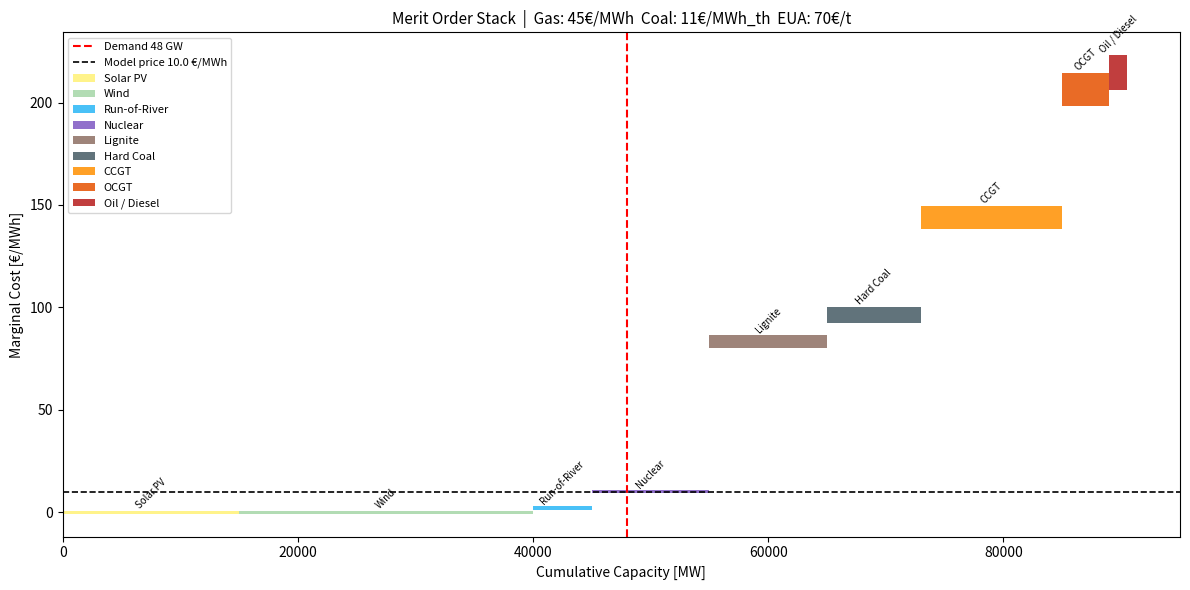

Source code (Python): (Note: this script raises an exception after producing the figure.)
"""
Merit Order Model — Stack-Based Power Price Simulation
=======================================================
Simulates the electricity price by building the supply stack
(merit order curve) from marginal costs of each generation technology.

Theory:
    In a competitive electricity market, the price is set by the
    marginal cost of the last unit dispatched to meet demand.
    This is the MERIT ORDER: plants are dispatched cheapest first.

    Merit order (typical European, low to high marginal cost):
        1. Nuclear          ~  5–15  €/MWh  (must-run / low VC)
        2. Run-of-river     ~  0–5   €/MWh
        3. Wind / Solar     ~  0     €/MWh  (zero fuel cost)
        4. Lignite/Brown    ~ 15–35  €/MWh
        5. Hard Coal (clean)~ 35–60  €/MWh
        6. CCGT (clean)     ~ 50–120 €/MWh
        7. OCGT / Oil       ~ 80–200 €/MWh
        8. Demand response  ~ 200+   €/MWh

    The MARGINAL PLANT sets the price for all infra-marginal units.

    Key formula (CCGT marginal cost):
        MC_CCGT = Gas_price / efficiency + EUA * CO2_factor_el + O&M

Strategy:
    1. Build merit order from fuel prices and capacities
    2. Compute model price by finding marginal plant at given demand
    3. Trade when actual DA price deviates significantly from model price
    4. Model price is the "fair value" — deviations are mean-reverting

Use cases:
    - Day-ahead price forecasting
    - Identifying over/underpriced hours
    - Fuel switch price computation
    - Capacity value estimation
"""

import pandas as pd
import numpy as np
import matplotlib.pyplot as plt
from dataclasses import dataclass, field
from typing import List, Optional, Dict


# ─── Generation technology dataclass ─────────────────────────────────────────

@dataclass
class GenerationUnit:
    """A single technology block in the merit order."""
    name: str
    capacity_mw: float
    fuel_type: str                  # "nuclear","coal","gas","oil","wind","solar","hydro"
    base_vc_eur_mwh: float          # base variable cost (fuel-independent part)
    fuel_consumption: float = 0.0   # MWh_fuel / MWh_el (= 1/efficiency, 0 for renewables)
    co2_factor_el: float = 0.0      # t CO2 / MWh_el (0 for non-combustion)
    must_run: bool = False          # True = always dispatched (nuclear, RoR)
    colour: str = "#888888"         # for plotting


# ─── Default European merit order ────────────────────────────────────────────

def default_merit_order() -> List[GenerationUnit]:
    return [
        GenerationUnit("Nuclear",        capacity_mw=10_000, fuel_type="nuclear",
                       base_vc_eur_mwh=10.0,  must_run=True,  colour="#7e57c2"),
        GenerationUnit("Run-of-River",   capacity_mw= 5_000, fuel_type="hydro",
                       base_vc_eur_mwh= 2.0,  must_run=True,  colour="#29b6f6"),
        GenerationUnit("Wind",           capacity_mw=25_000, fuel_type="wind",
                       base_vc_eur_mwh= 0.0,  must_run=False, colour="#a5d6a7"),
        GenerationUnit("Solar PV",       capacity_mw=15_000, fuel_type="solar",
                       base_vc_eur_mwh= 0.0,  must_run=False, colour="#fff176"),
        GenerationUnit("Lignite",        capacity_mw=10_000, fuel_type="lignite",
                       base_vc_eur_mwh= 5.0,  fuel_consumption=2.78,
                       co2_factor_el=0.98,    colour="#8d6e63"),
        GenerationUnit("Hard Coal",      capacity_mw= 8_000, fuel_type="coal",
                       base_vc_eur_mwh= 3.0,  fuel_consumption=2.70,
                       co2_factor_el=0.91,    colour="#455a64"),
        GenerationUnit("CCGT",           capacity_mw=12_000, fuel_type="gas",
                       base_vc_eur_mwh= 2.0,  fuel_consumption=2.00,
                       co2_factor_el=0.74,    colour="#ff8f00"),
        GenerationUnit("OCGT",           capacity_mw= 4_000, fuel_type="gas",
                       base_vc_eur_mwh= 3.5,  fuel_consumption=2.86,
                       co2_factor_el=1.06,    colour="#e65100"),
        GenerationUnit("Oil / Diesel",   capacity_mw= 1_500, fuel_type="oil",
                       base_vc_eur_mwh= 5.0,  fuel_consumption=2.50,
                       co2_factor_el=0.85,    colour="#b71c1c"),
    ]


# ─── Merit order model ────────────────────────────────────────────────────────

class MeritOrderModel:
    """
    Builds the merit order supply stack and computes the model power price.

    Parameters
    ----------
    units        : list of GenerationUnit
    gas_price    : float or pd.Series   Gas price [€/MWh].
    coal_price   : float or pd.Series   Coal price [€/MWh_th].
    eua_price    : float or pd.Series   EUA price [€/t CO2].
    lignite_price: float                Lignite price [€/MWh_th] (often fixed).
    oil_price    : float or pd.Series   Oil price [€/MWh_th].
    """

    FUEL_MAP = {
        "gas":     "gas_price",
        "coal":    "coal_price",
        "lignite": "lignite_price",
        "oil":     "oil_price",
    }

    def __init__(
        self,
        units: Optional[List[GenerationUnit]] = None,
        gas_price: float = 40.0,
        coal_price: float = 10.0,
        eua_price: float = 65.0,
        lignite_price: float = 3.5,
        oil_price: float = 60.0,
    ):
        self.units         = units or default_merit_order()
        self.gas_price     = gas_price
        self.coal_price    = coal_price
        self.eua_price     = eua_price
        self.lignite_price = lignite_price
        self.oil_price     = oil_price

    def marginal_cost(self, unit: GenerationUnit) -> float:
        """
        Compute variable cost [€/MWh_el] for a single unit.
        MC = base_vc + fuel_price * fuel_consumption + EUA * CO2_factor_el
        """
        fuel_prices = {
            "gas_price":     self.gas_price,
            "coal_price":    self.coal_price,
            "lignite_price": self.lignite_price,
            "oil_price":     self.oil_price,
        }
        fuel_cost = 0.0
        fp_key = self.FUEL_MAP.get(unit.fuel_type, None)
        if fp_key and unit.fuel_consumption > 0:
            fuel_cost = fuel_prices[fp_key] * unit.fuel_consumption

        carbon_cost = self.eua_price * unit.co2_factor_el
        return unit.base_vc_eur_mwh + fuel_cost + carbon_cost

    def build_stack(self) -> pd.DataFrame:
        """
        Build the merit order supply stack.
        Returns DataFrame sorted by marginal cost (cheapest first).
        """
        rows = []
        cumulative_mw = 0.0
        for u in self.units:
            mc = self.marginal_cost(u)
            rows.append({
                "name":           u.name,
                "fuel_type":      u.fuel_type,
                "capacity_mw":    u.capacity_mw,
                "marginal_cost":  round(mc, 2),
                "must_run":       u.must_run,
                "colour":         u.colour,
                "cum_capacity_start": cumulative_mw,
            })
            cumulative_mw += u.capacity_mw
        df = pd.DataFrame(rows).sort_values("marginal_cost").reset_index(drop=True)
        # Recompute cumulative capacity after sorting
        df["cum_capacity_start"] = df["capacity_mw"].cumsum().shift(1).fillna(0)
        df["cum_capacity_end"]   = df["capacity_mw"].cumsum()
        return df

    def model_price(self, demand_mw: float) -> float:
        """
        Find the marginal plant at a given demand level.
        Returns the marginal cost of the dispatched plant [€/MWh].
        """
        stack = self.build_stack()
        for _, row in stack.iterrows():
            if row["cum_capacity_end"] >= demand_mw:
                return row["marginal_cost"]
        # Demand exceeds all available capacity → scarcity price
        return 3000.0

    def price_series(self, demand_series: pd.Series) -> pd.Series:
        """Compute model price for a time series of demand values."""
        prices = demand_series.apply(self.model_price)
        prices.name = "merit_order_price"
        return prices

    def fuel_switch_price(
        self,
        from_fuel: str = "coal",
        to_fuel: str   = "gas",
    ) -> float:
        """
        EUA price at which 'to_fuel' technology undercuts 'from_fuel'.
        Solves: MC_from = MC_to for EUA.
        """
        # Get representative units
        from_unit = next((u for u in self.units if u.fuel_type == from_fuel), None)
        to_unit   = next((u for u in self.units if u.fuel_type == to_fuel),   None)
        if from_unit is None or to_unit is None:
            return np.nan

        # MC_from + EUA*(co2_from - co2_to) = MC_to (at switch price)
        mc_from_no_co2 = (self.marginal_cost(from_unit) -
                          self.eua_price * from_unit.co2_factor_el)
        mc_to_no_co2   = (self.marginal_cost(to_unit) -
                          self.eua_price * to_unit.co2_factor_el)
        delta_co2      = from_unit.co2_factor_el - to_unit.co2_factor_el
        if abs(delta_co2) < 1e-6:
            return np.nan
        switch_eua = (mc_from_no_co2 - mc_to_no_co2) / delta_co2
        return round(switch_eua, 2)

    def plot_stack(self, demand_mw: Optional[float] = None,
                   figsize=(12, 6)) -> plt.Figure:
        """Plot the merit order supply stack (supply curve)."""
        stack = self.build_stack()
        fig, ax = plt.subplots(figsize=figsize)
        for _, row in stack.iterrows():
            ax.barh(
                y=row["marginal_cost"],
                width=row["capacity_mw"],
                left=row["cum_capacity_start"],
                height=max(row["marginal_cost"] * 0.08, 1.5),
                color=row["colour"],
                alpha=0.85,
                label=row["name"],
            )
            ax.text(
                row["cum_capacity_start"] + row["capacity_mw"] / 2,
                row["marginal_cost"] + max(row["marginal_cost"] * 0.04, 0.8),
                row["name"], ha="center", va="bottom", fontsize=7, rotation=45
            )
        if demand_mw is not None:
            mp = self.model_price(demand_mw)
            ax.axvline(demand_mw, color="red",  lw=1.5, ls="--", label=f"Demand {demand_mw/1000:.0f} GW")
            ax.axhline(mp,        color="black", lw=1.2, ls="--", label=f"Model price {mp:.1f} €/MWh")

        ax.set_xlabel("Cumulative Capacity [MW]")
        ax.set_ylabel("Marginal Cost [€/MWh]")
        ax.set_title(f"Merit Order Stack  |  Gas: {self.gas_price}€/MWh  "
                     f"Coal: {self.coal_price}€/MWh_th  EUA: {self.eua_price}€/t",
                     fontsize=11)
        handles, labels = ax.get_legend_handles_labels()
        by_label = dict(zip(labels, handles))
        ax.legend(by_label.values(), by_label.keys(), fontsize=8, loc="upper left")
        plt.tight_layout()
        return fig


# ─── Strategy using merit order model ────────────────────────────────────────

class MeritOrderStrategy:
    """
    Trade when actual DA price deviates from the merit order model price.

    Parameters
    ----------
    actual_prices : pd.Series        Actual DA prices [€/MWh].
    demand        : pd.Series        System demand [MW].
    gas_prices    : pd.Series        Gas prices [€/MWh].
    coal_prices   : pd.Series        Coal prices [€/MWh_th].
    eua_prices    : pd.Series        EUA prices [€/t].
    lookback      : int              Rolling window for z-score.
    entry_zscore  : float
    exit_zscore   : float
    """

    def __init__(
        self,
        actual_prices: pd.Series,
        demand: pd.Series,
        gas_prices: pd.Series,
        coal_prices: pd.Series,
        eua_prices: pd.Series,
        lookback: int = 20,
        entry_zscore: float = 1.6,
        exit_zscore: float  = 0.4,
        stop_zscore: float  = 3.5,
    ):
        self.prices      = actual_prices
        self.demand      = demand
        self.gas         = gas_prices
        self.coal        = coal_prices
        self.eua         = eua_prices
        self.lookback    = lookback
        self.entry_z     = entry_zscore
        self.exit_z      = exit_zscore
        self.stop_z      = stop_zscore
        self.results: Optional[pd.DataFrame] = None

    def compute_model_prices(self) -> pd.Series:
        """Compute daily merit order model price using daily fuel inputs."""
        model_px = pd.Series(np.nan, index=self.prices.index, name="model_price")
        for dt in self.prices.index:
            mdl = MeritOrderModel(
                gas_price  = float(self.gas.get(dt, 40)),
                coal_price = float(self.coal.get(dt, 10)),
                eua_price  = float(self.eua.get(dt, 65)),
            )
            model_px[dt] = mdl.model_price(float(self.demand.get(dt, 45000)))
        return model_px

    def run(self) -> pd.DataFrame:
        model_px   = self.compute_model_prices()
        deviation  = self.prices - model_px
        roll_std   = deviation.rolling(self.lookback).std()
        zscore     = deviation / roll_std.replace(0, np.nan)

        position = pd.Series(0.0, index=self.prices.index)
        current  = 0
        for i in range(self.lookback, len(zscore)):
            z = zscore.iloc[i]
            if np.isnan(z): continue
            if current == 0:
                if z < -self.entry_z:   current =  1   # price cheap vs model → buy
                elif z > self.entry_z:  current = -1   # price rich vs model  → sell
            elif current ==  1:
                if z >= -self.exit_z or z <= -self.stop_z: current = 0
            elif current == -1:
                if z <=  self.exit_z or z >=  self.stop_z: current = 0
            position.iloc[i] = current

        daily_pnl = position.shift(1) * self.prices.diff()
        self.results = pd.DataFrame({
            "actual_price": self.prices,
            "model_price":  model_px,
            "deviation":    deviation,
            "zscore":       zscore,
            "position":     position,
            "daily_pnl":    daily_pnl,
            "cum_pnl":      daily_pnl.cumsum(),
        })
        return self.results

    def summary(self) -> dict:
        if self.results is None: raise RuntimeError("Call run() first.")
        pnl    = self.results["daily_pnl"].dropna()
        dev    = self.results["deviation"].dropna()
        sharpe = (pnl.mean() / pnl.std()) * np.sqrt(252) if pnl.std() > 0 else 0.0
        return {
            "avg_model_deviation": round(dev.mean(), 2),
            "std_model_deviation": round(dev.std(), 2),
            "total_pnl":           round(pnl.sum(), 2),
            "sharpe_ratio":        round(sharpe, 3),
            "max_drawdown":        round((pnl.cumsum() - pnl.cumsum().cummax()).min(), 2),
            "win_rate":            round((pnl > 0).mean(), 3),
        }


# ------------------------------------------------------------------
# Demo
# ------------------------------------------------------------------
if __name__ == "__main__":
    # 1) Static stack plot
    mdl = MeritOrderModel(gas_price=45, coal_price=11, eua_price=70)
    print(f"\nFuel switch EUA price (coal→gas): {mdl.fuel_switch_price('coal','gas')} €/t")
    print("\nMerit Order Stack:")
    print(mdl.build_stack()[["name","marginal_cost","capacity_mw"]].to_string(index=False))
    fig = mdl.plot_stack(demand_mw=48_000)
    fig.savefig("merit_order_stack.png", dpi=150, bbox_inches="tight")
    print("\nStack chart saved → merit_order_stack.png")

    # 2) Time-series strategy
    rng   = np.random.default_rng(42)
    n     = 500
    dates = pd.date_range("2022-01-01", periods=n, freq="B")
    gas   = pd.Series(np.clip(40 + np.cumsum(rng.normal(0, 1.5, n)), 15, 200), index=dates)
    coal  = pd.Series(np.clip(10 + np.cumsum(rng.normal(0, 0.3, n)),  5,  40), index=dates)
    eua   = pd.Series(np.clip(65 + np.cumsum(rng.normal(0, 0.8, n)), 20, 130), index=dates)
    dem   = pd.Series(np.clip(45000 + rng.normal(0, 3000, n), 30000, 65000),   index=dates)

    # Build model prices and add noise for actual
    actual = pd.Series([
        MeritOrderModel(gas_price=gas[i], coal_price=coal[i], eua_price=eua[i])
        .model_price(dem.iloc[i]) + rng.normal(0, 6)
        for i in range(n)
    ], index=dates, name="actual_price")

    strat = MeritOrderStrategy(actual, dem, gas, coal, eua)
    strat.run()
    stats = strat.summary()
    print("\n=== Merit Order Strategy — Summary ===")
    for k, v in stats.items():
        print(f"  {k:28s}: {v}")
